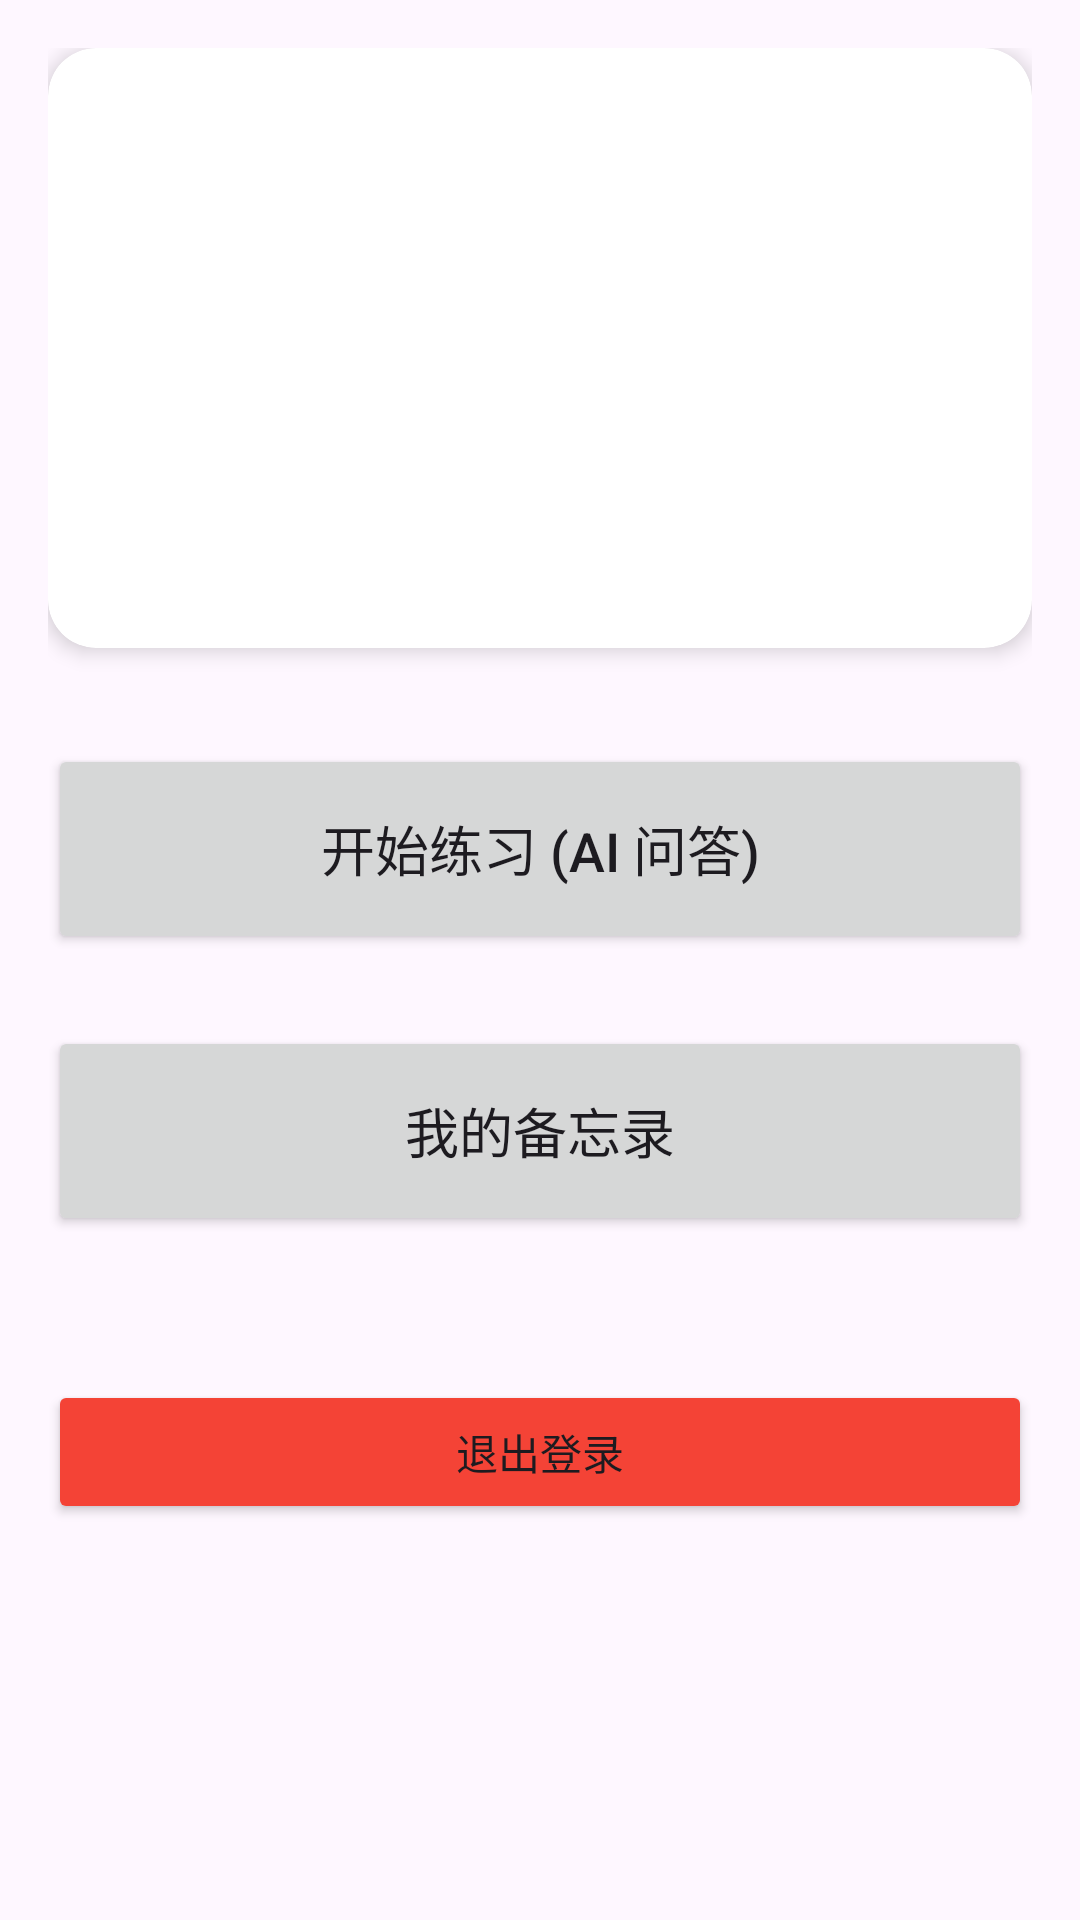

Android layout source for this screen:
<!-- AndroidManifest.xml: application theme Theme.CodeAssistantApp -->
<!-- res/layout/activity_main.xml -->
<?xml version="1.0" encoding="utf-8"?>
<LinearLayout xmlns:android="http://schemas.android.com/apk/res/android"
    android:layout_width="match_parent"
    android:layout_height="match_parent"
    android:orientation="vertical"
    android:padding="16dp"
    android:gravity="center_horizontal">

    <androidx.cardview.widget.CardView
        android:layout_width="match_parent"
        android:layout_height="200dp"
        android:layout_marginBottom="32dp"
        app:cardCornerRadius="16dp"
        app:cardElevation="4dp"
        xmlns:app="http://schemas.android.com/apk/res-auto">

        <androidx.viewpager2.widget.ViewPager2
            android:id="@+id/vpBanner"
            android:layout_width="match_parent"
            android:layout_height="match_parent"/>

    </androidx.cardview.widget.CardView>

    <Button
        android:id="@+id/btnChat"
        android:layout_width="match_parent"
        android:layout_height="70dp"
        android:text="开始练习 (AI 问答)"
        android:textSize="18sp"
        android:layout_marginBottom="24dp"/>

    <Button
        android:id="@+id/btnMemo"
        android:layout_width="match_parent"
        android:layout_height="70dp"
        android:text="我的备忘录"
        android:textSize="18sp"
        android:layout_marginBottom="24dp"/>

    <Button
        android:id="@+id/btnLogout"
        android:layout_width="match_parent"
        android:layout_height="wrap_content"
        android:backgroundTint="#F44336"
        android:text="退出登录"
        android:layout_marginTop="24dp"/>
</LinearLayout>
<!-- resources referenced by this layout -->
<resources>
  <style name="Theme.CodeAssistantApp" parent="Base.Theme.CodeAssistantApp" />
  <style name="Base.Theme.CodeAssistantApp" parent="Theme.Material3.DayNight.NoActionBar">
          
          
      </style>
</resources>
